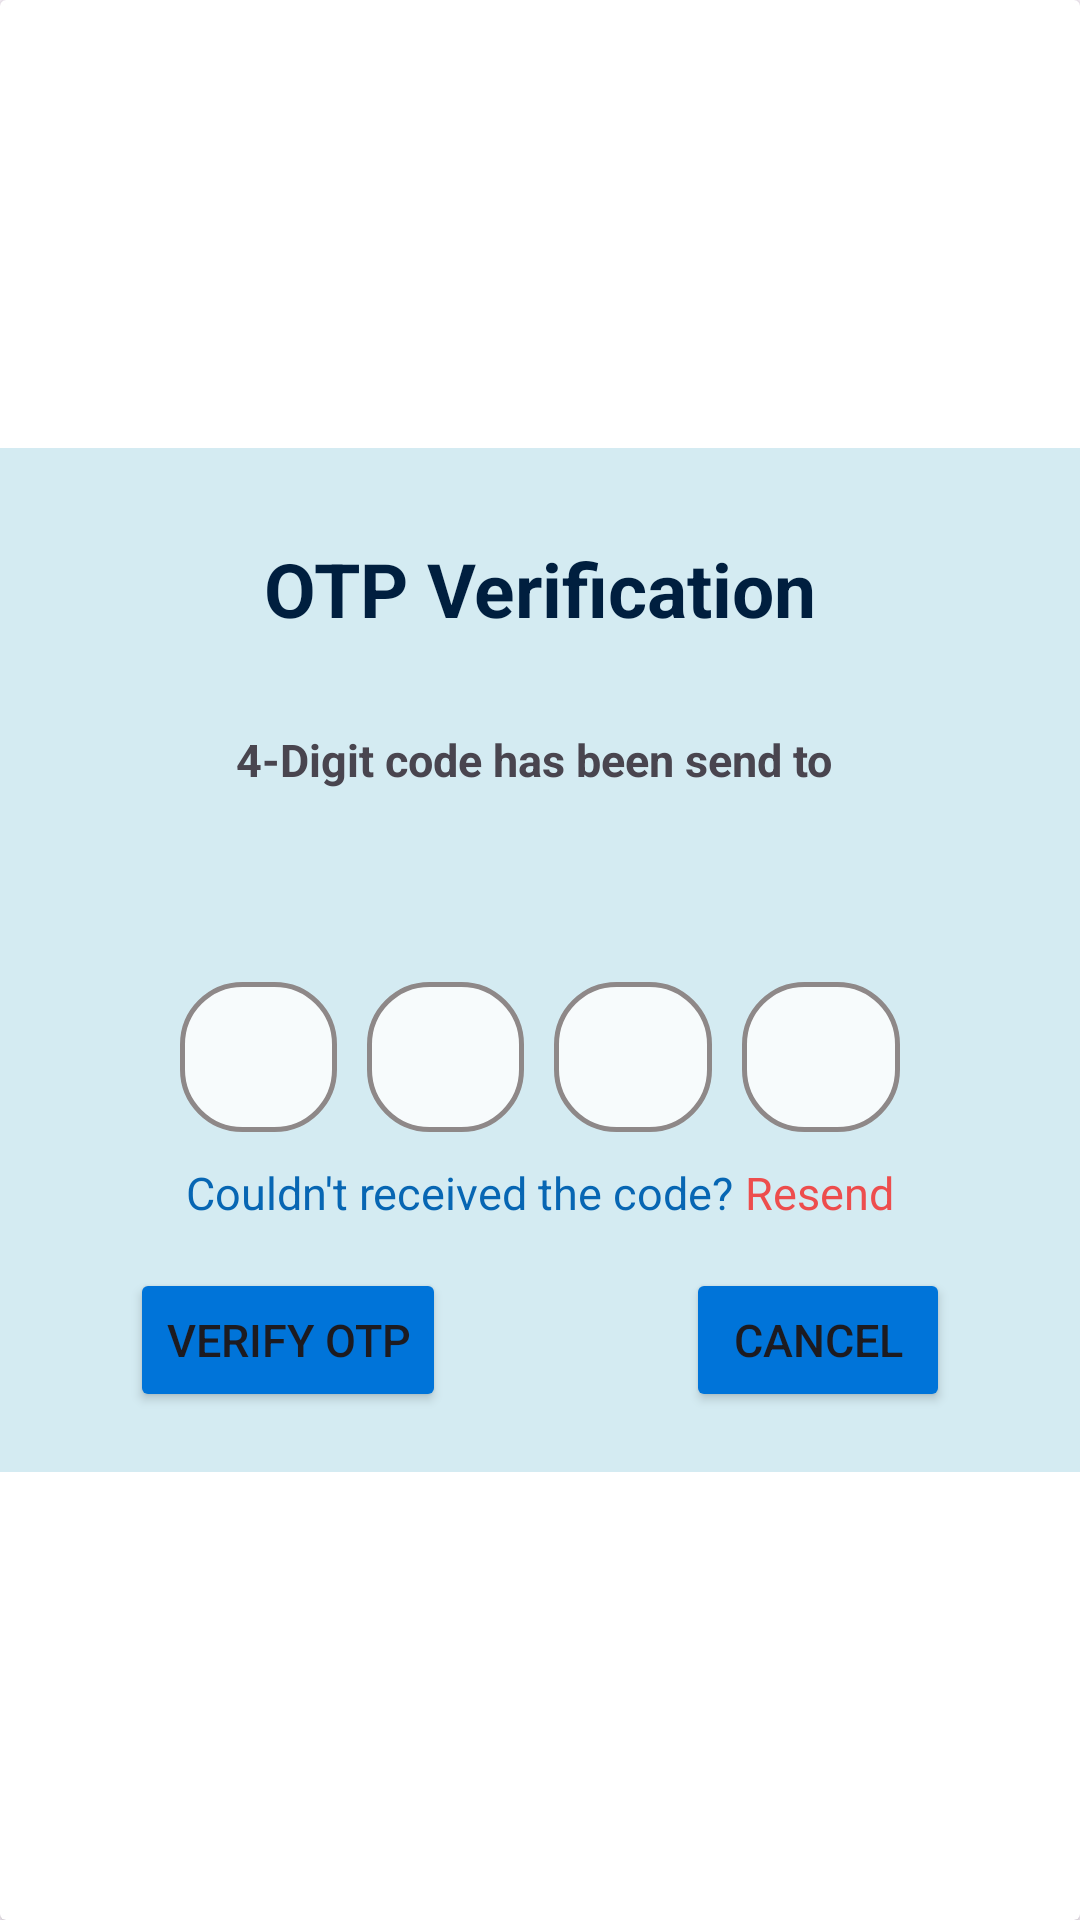

Write the Android layout XML for this screen, with the resource values it uses.
<!-- AndroidManifest.xml: application theme Theme.TechGlaz -->
<!-- res/layout/custom_dialogue_send_otp.xml -->
<?xml version="1.0" encoding="utf-8"?>
<androidx.cardview.widget.CardView xmlns:android="http://schemas.android.com/apk/res/android"
    xmlns:app="http://schemas.android.com/apk/res-auto"
    android:layout_width="400dp"
    android:layout_height="wrap_content"
    android:background="#85ADD8E6"
    >

    <LinearLayout
        android:layout_width="match_parent"
        android:layout_height="wrap_content"
        android:background="#85ADD8E6"
        android:orientation="vertical"
        android:layout_gravity="center"
        android:paddingBottom="10dp"
        >

        <TextView
            android:layout_width="wrap_content"
            android:layout_height="wrap_content"
            android:layout_gravity="center"
            android:text="OTP Verification"
            android:textSize="25sp"
            android:textStyle="bold"
            android:textColor="#001F3F"
            android:padding="10dp"
            android:layout_marginTop="20dp"/>

        <TextView
            android:id="@+id/send_otp_tv1"
            android:layout_width="wrap_content"
            android:layout_height="wrap_content"
            android:layout_gravity="center"
            android:textSize="15sp"
            android:text="4-Digit code has been send to "
            android:layout_marginTop="10dp"
            android:padding="10dp"
            android:textStyle="bold"/>

        <TextView
            android:id="@+id/otp_tv_number"
            android:layout_width="wrap_content"
            android:layout_height="wrap_content"
            android:layout_marginTop="5dp"
            android:padding="10dp"
            android:textAlignment="center"
            android:layout_gravity="center"
            android:textStyle="bold"/>



        <LinearLayout
            android:layout_width="match_parent"
            android:layout_height="wrap_content"
            android:layout_marginHorizontal="60dp"
            android:weightSum="4"
            android:layout_marginTop="10dp">

        <EditText
            android:id="@+id/send_otp_et1"
            android:layout_width="50dp"
            android:layout_height="50dp"
            android:background="@drawable/edittext_background"
            android:layout_weight="1"
            android:padding="10dp"
            android:textAlignment="center"
            android:layout_marginRight="10dp"
            android:inputType="number"
            android:maxLength="1"
            />
            <EditText
                android:id="@+id/send_otp_et2"
                android:layout_width="50dp"
                android:layout_height="50dp"
                android:background="@drawable/edittext_background"
                android:layout_weight="1"
                android:layout_marginRight="10dp"
                android:padding="10dp"
                android:textAlignment="center"
                android:inputType="number"
                android:maxLength="1"/>
            <EditText
                android:id="@+id/send_otp_et3"
                android:layout_width="50dp"
                android:layout_height="50dp"
                android:background="@drawable/edittext_background"
                android:layout_weight="1"
                android:layout_marginRight="10dp"
                android:padding="10dp"
                android:textAlignment="center"
                android:inputType="number"
                android:maxLength="1"/>
            <EditText
                android:id="@+id/send_otp_et4"
                android:layout_width="50dp"
                android:layout_height="50dp"
                android:background="@drawable/edittext_background"
                android:layout_weight="1"
                android:padding="10dp"
                android:textAlignment="center"
                android:inputType="number"
                android:maxLength="1"/>
        </LinearLayout>

        <LinearLayout
            android:layout_width="wrap_content"
            android:layout_height="wrap_content"
            android:layout_gravity="center"
            android:layout_marginTop="10dp">
        <TextView
            android:layout_width="wrap_content"
            android:layout_height="wrap_content"
            android:text="Couldn't received the code? "
            android:textSize="15sp"
            android:layout_gravity="center"
            android:textColor="#0766B3"
            />

            <TextView
                android:id="@+id/send_otp_resend"
                android:layout_width="wrap_content"
                android:layout_height="wrap_content"
                android:text="Resend"
                android:textSize="15dp"
                android:textColor="#ED4D4D"
                />

        </LinearLayout>

        <LinearLayout
            android:layout_width="wrap_content"
            android:layout_height="wrap_content"
            android:layout_gravity="center"
            >

        <Button
            android:id="@+id/verify_otp"
            android:layout_width="wrap_content"
            android:layout_height="wrap_content"
            android:backgroundTint="#0074D9"
            android:text="Verify OTP"
            android:textSize="15dp"
            android:layout_marginTop="15dp"
            android:layout_marginBottom="10dp"
            />

            <Button
                android:id="@+id/send_otp_cancel"
                android:layout_width="wrap_content"
                android:layout_height="wrap_content"
                android:backgroundTint="#0074D9"
                android:text="Cancel"
                android:textSize="15dp"
                android:layout_marginTop="15dp"
                android:layout_marginBottom="10dp"
                android:layout_marginLeft="80dp"
                />


        </LinearLayout>

    </LinearLayout>
</androidx.cardview.widget.CardView>
<!-- resources referenced by this layout -->
<resources>
  <!-- drawable edittext_background (drawable) -->
  <?xml version="1.0" encoding="utf-8"?>
  <selector xmlns:android="http://schemas.android.com/apk/res/android">
      <item>
          <shape android:shape="rectangle">
              <stroke android:color="#8E8888"
                  android:width="1.5dp"/>
              <solid android:color="#CEFFFFFF"/>
              <corners android:radius="20dp"/>
          </shape>
      </item>
  </selector>
  <style name="Theme.TechGlaz" parent="Base.Theme.TechGlaz" />
  <style name="Base.Theme.TechGlaz" parent="Theme.Material3.DayNight.NoActionBar">
          
          
      </style>
</resources>
